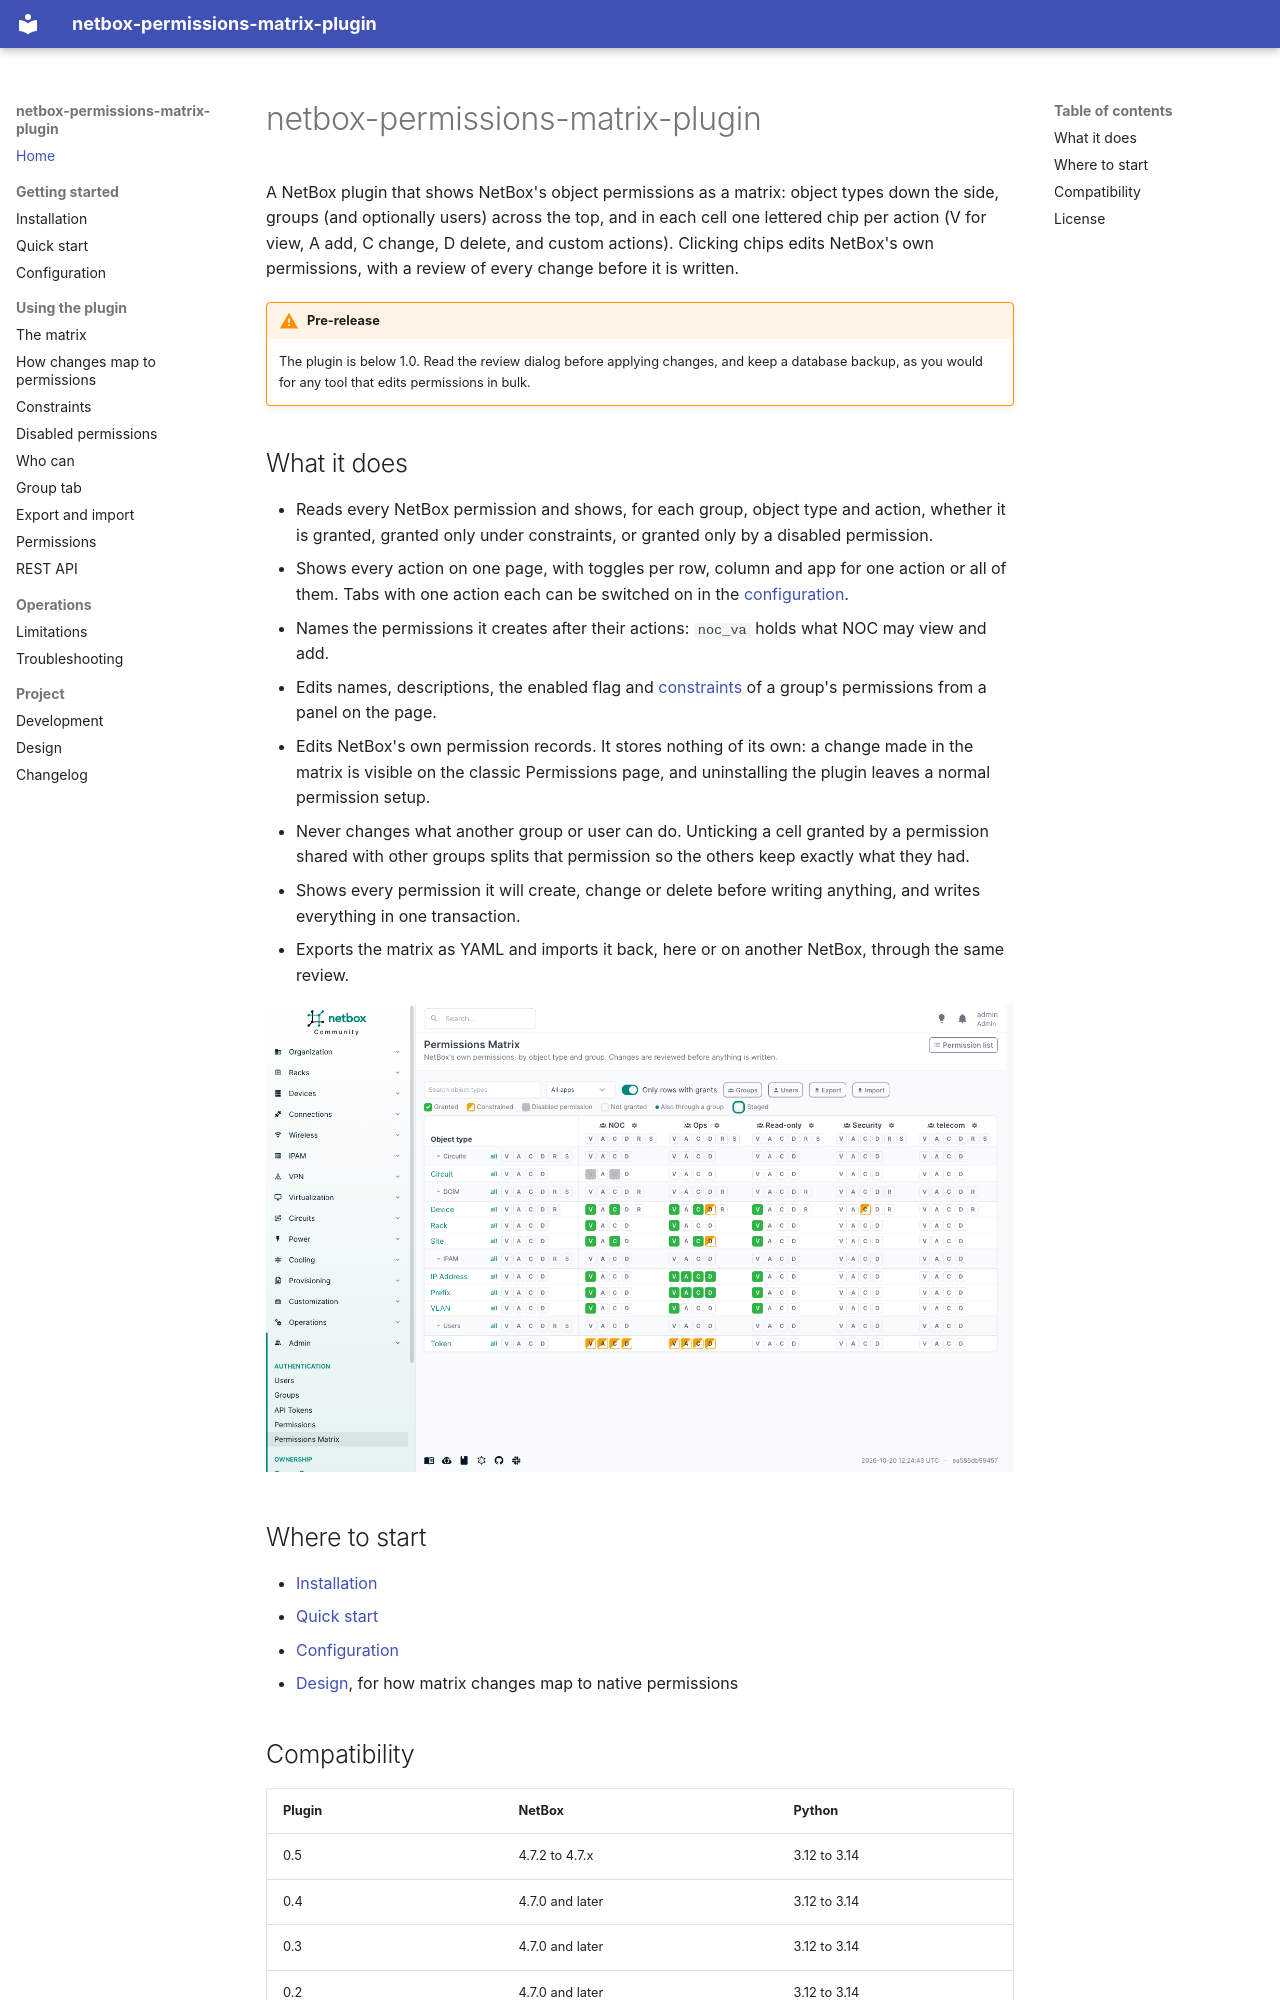

repository: thomaschristory/netbox-permissions-matrix-plugin · page: index.html · generator: mkdocs

# netbox-permissions-matrix-plugin

A NetBox plugin that shows NetBox's object permissions as a matrix: object types down the side, groups (and
optionally users) across the top, and in each cell one lettered chip per action (V for view, A add, C change, D
delete, and custom actions). Clicking chips edits NetBox's own permissions, with a review of every change before it
is written.

!!! warning "Pre-release"
    The plugin is below 1.0. Read the review dialog before applying changes, and keep a database backup, as you
    would for any tool that edits permissions in bulk.

## What it does

- Reads every NetBox permission and shows, for each group, object type and action, whether it is granted, granted
  only under constraints, or granted only by a disabled permission.
- Shows every action on one page, with toggles per row, column and app for one action or all of them. Tabs with
  one action each can be switched on in the [configuration](configuration.md).
- Names the permissions it creates after their actions: `noc_va` holds what NOC may view and add.
- Edits names, descriptions, the enabled flag and [constraints](constraints.md) of a group's permissions from a
  panel on the page.
- Edits NetBox's own permission records. It stores nothing of its own: a change made in the matrix is visible on
  the classic Permissions page, and uninstalling the plugin leaves a normal permission setup.
- Never changes what another group or user can do. Unticking a cell granted by a permission shared with other
  groups splits that permission so the others keep exactly what they had.
- Shows every permission it will create, change or delete before writing anything, and writes everything in one
  transaction.
- Exports the matrix as YAML and imports it back, here or on another NetBox, through the same review.

![The matrix](img/matrix.png)

## Where to start

- [Installation](installation.md)
- [Quick start](quickstart.md)
- [Configuration](configuration.md)
- [Design](DESIGN.md), for how matrix changes map to native permissions
